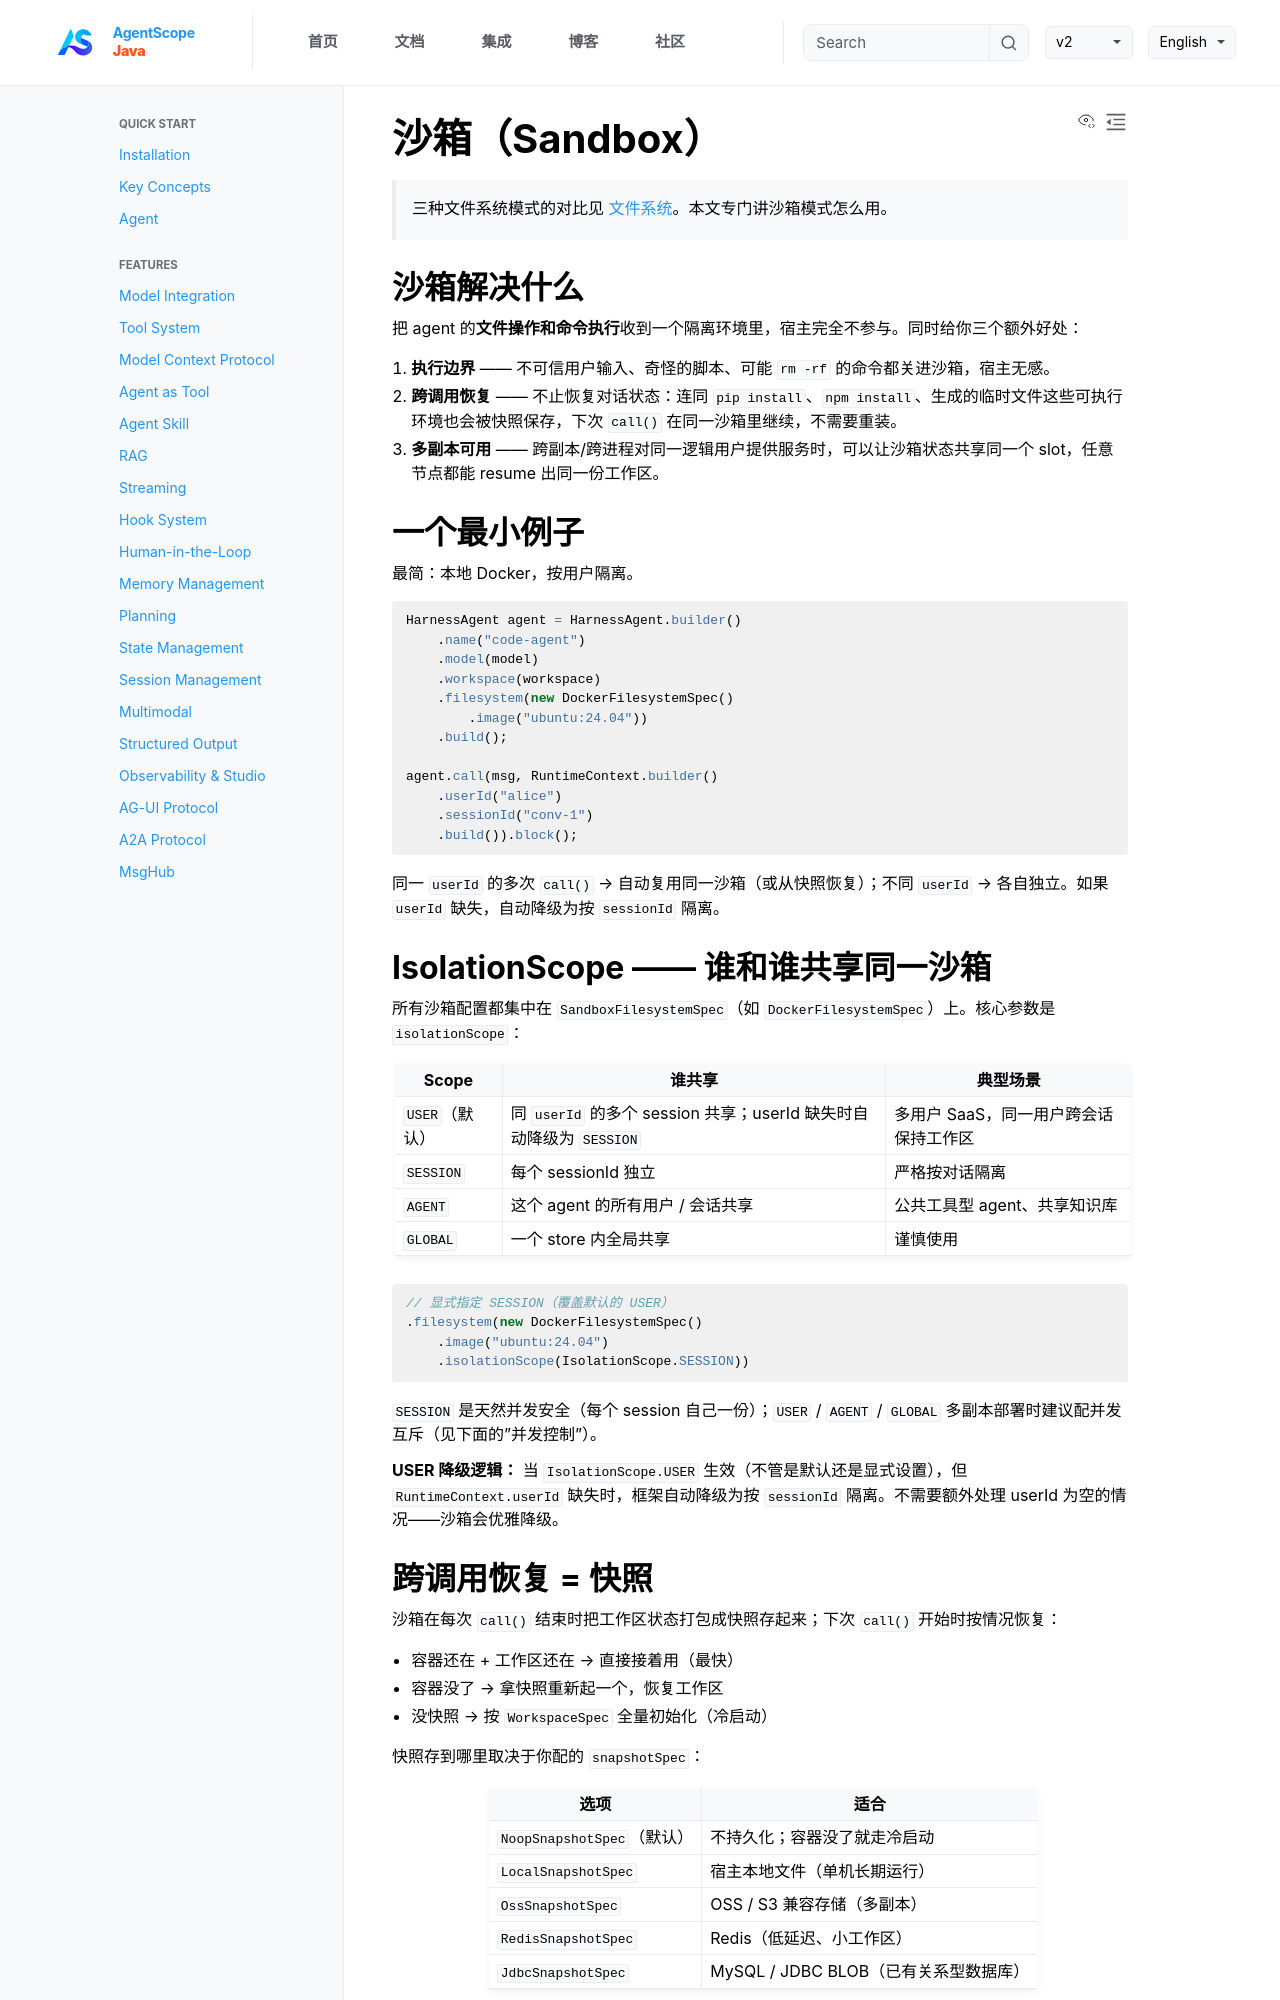

repository: lifl00001/agentscope-java · page: v2/zh/docs/harness/sandbox.html · generator: jekyll

---
title: "沙箱（Sandbox）"
description: "隔离执行 + 跨调用恢复 + 多副本部署"
---

> 三种文件系统模式的对比见 [文件系统](./filesystem.md)。本文专门讲沙箱模式怎么用。

## 沙箱解决什么

把 agent 的**文件操作和命令执行**收到一个隔离环境里，宿主完全不参与。同时给你三个额外好处：

1. **执行边界** —— 不可信用户输入、奇怪的脚本、可能 `rm -rf` 的命令都关进沙箱，宿主无感。
2. **跨调用恢复** —— 不止恢复对话状态：连同 `pip install`、`npm install`、生成的临时文件这些可执行环境也会被快照保存，下次 `call()` 在同一沙箱里继续，不需要重装。
3. **多副本可用** —— 跨副本/跨进程对同一逻辑用户提供服务时，可以让沙箱状态共享同一个 slot，任意节点都能 resume 出同一份工作区。

## 一个最小例子

最简：本地 Docker，按用户隔离。

```java
HarnessAgent agent = HarnessAgent.builder()
    .name("code-agent")
    .model(model)
    .workspace(workspace)
    .filesystem(new DockerFilesystemSpec()
        .image("ubuntu:24.04"))
    .build();

agent.call(msg, RuntimeContext.builder()
    .userId("alice")
    .sessionId("conv-1")
    .build()).block();
```

同一 `userId` 的多次 `call()` → 自动复用同一沙箱（或从快照恢复）；不同 `userId` → 各自独立。如果 `userId` 缺失，自动降级为按 `sessionId` 隔离。

## IsolationScope —— 谁和谁共享同一沙箱

所有沙箱配置都集中在 `SandboxFilesystemSpec`（如 `DockerFilesystemSpec`）上。核心参数是 `isolationScope`：

| Scope | 谁共享 | 典型场景 |
|-------|--------|---------|
| `USER`（默认） | 同 `userId` 的多个 session 共享；userId 缺失时自动降级为 `SESSION` | 多用户 SaaS，同一用户跨会话保持工作区 |
| `SESSION` | 每个 sessionId 独立 | 严格按对话隔离 |
| `AGENT` | 这个 agent 的所有用户 / 会话共享 | 公共工具型 agent、共享知识库 |
| `GLOBAL` | 一个 store 内全局共享 | 谨慎使用 |

```java
// 显式指定 SESSION（覆盖默认的 USER）
.filesystem(new DockerFilesystemSpec()
    .image("ubuntu:24.04")
    .isolationScope(IsolationScope.SESSION))
```

`SESSION` 是天然并发安全（每个 session 自己一份）；`USER` / `AGENT` / `GLOBAL` 多副本部署时建议配并发互斥（见下面的"并发控制"）。

**USER 降级逻辑：** 当 `IsolationScope.USER` 生效（不管是默认还是显式设置），但 `RuntimeContext.userId` 缺失时，框架自动降级为按 `sessionId` 隔离。不需要额外处理 userId 为空的情况——沙箱会优雅降级。

## 跨调用恢复 = 快照

沙箱在每次 `call()` 结束时把工作区状态打包成快照存起来；下次 `call()` 开始时按情况恢复：

- 容器还在 + 工作区还在 → 直接接着用（最快）
- 容器没了 → 拿快照重新起一个，恢复工作区
- 没快照 → 按 `WorkspaceSpec` 全量初始化（冷启动）

快照存到哪里取决于你配的 `snapshotSpec`：

| 选项 | 适合 |
|------|------|
| `NoopSnapshotSpec`（默认） | 不持久化；容器没了就走冷启动 |
| `LocalSnapshotSpec` | 宿主本地文件（单机长期运行） |
| `OssSnapshotSpec` | OSS / S3 兼容存储（多副本） |
| `RedisSnapshotSpec` | Redis（低延迟、小工作区） |
| `JdbcSnapshotSpec` | MySQL / JDBC BLOB（已有关系型数据库） |

```java
.filesystem(new DockerFilesystemSpec()
    .image("ubuntu:24.04")
    .snapshotSpec(new OssSnapshotSpec(ossClient, "my-bucket", "agentscope/")))
```

`AGENTS.md` / `skills/` / `subagents/` / `knowledge/` 等宿主侧的工作区文件会在每次沙箱启动时同步进沙箱（按内容哈希增量）。你改了 `skills/` 里的脚本，下次 `call()` 沙箱里就是新版。
